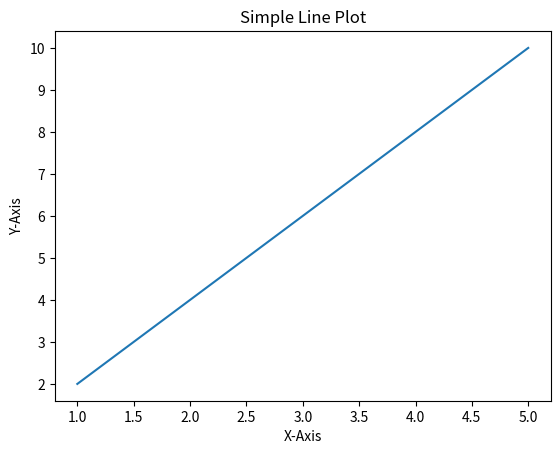

Here is the Python script that generated this plot:
import matplotlib.pyplot as plt

# Data for the line
x = [1, 2, 3, 4, 5]
y = [2, 4, 6, 8, 10]

# Plotting the line
plt.plot(x, y)

# Labels and title
plt.xlabel("X-Axis")
plt.ylabel("Y-Axis")
plt.title("Simple Line Plot")

plt.show()
